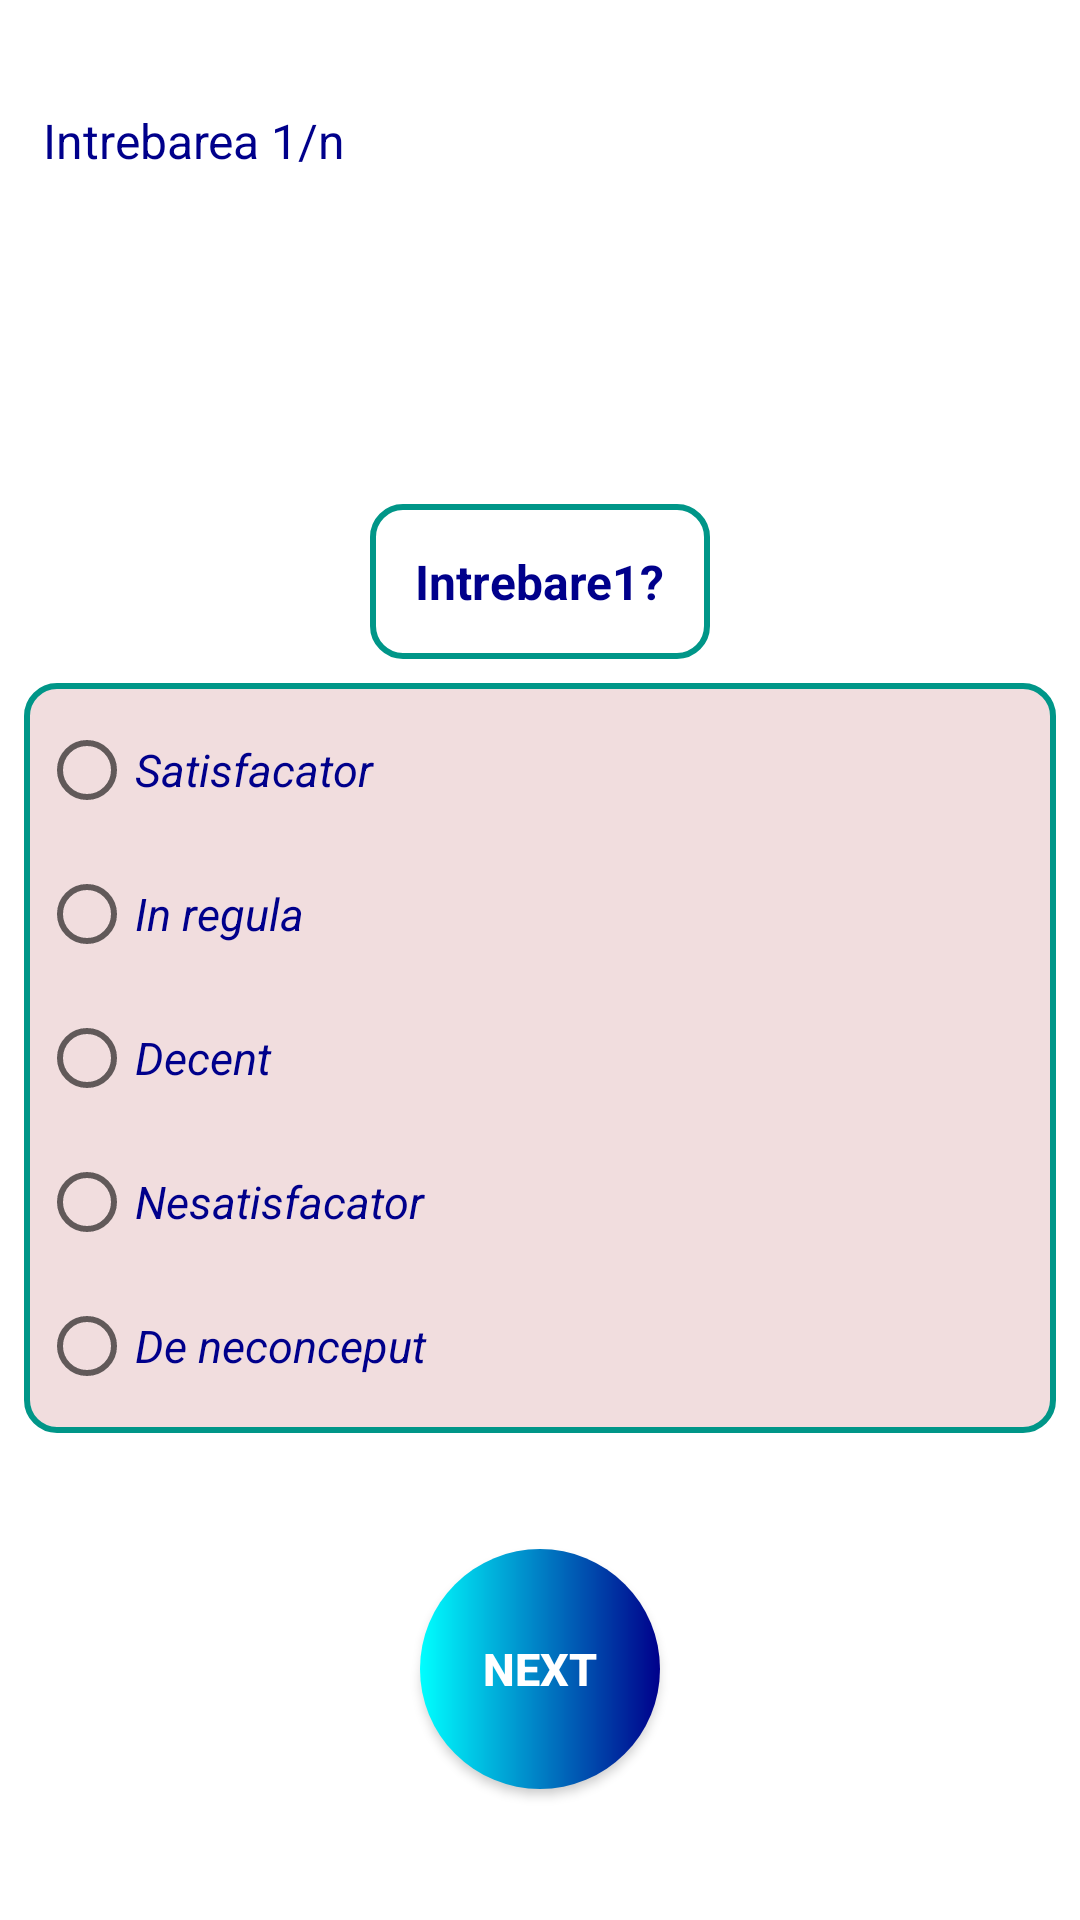

Reconstruct the res/layout file that produces this screen, plus the resources it refers to.
<!-- AndroidManifest.xml: application theme Theme.Tema1REfacere -->
<!-- res/layout/activity_activitate_intrebari.xml -->
<?xml version="1.0" encoding="utf-8"?>
<androidx.constraintlayout.widget.ConstraintLayout xmlns:android="http://schemas.android.com/apk/res/android"
    xmlns:app="http://schemas.android.com/apk/res-auto"
    xmlns:tools="http://schemas.android.com/tools"
    android:layout_width="match_parent"
    android:layout_height="match_parent"
    android:background="@drawable/gradient"
    tools:context=".ActivitateIntrebari">

    <TextView
        android:id="@+id/simion_maria_tv_q_nr"
        android:layout_width="wrap_content"
        android:layout_height="wrap_content"
        android:layout_marginTop="36dp"
        android:layout_marginEnd="32dp"
        android:text="@string/intrebarea_1_n"
       style="@style/tvMic"
        app:layout_constraintEnd_toEndOf="parent"
        app:layout_constraintHorizontal_bias="0.063"
        app:layout_constraintStart_toStartOf="parent"
        app:layout_constraintTop_toTopOf="parent"
        ></TextView>

    <ImageView
        android:id="@+id/simion_maria_iv_clinica"
        android:layout_width="wrap_content"
        android:layout_height="100dp"
        android:adjustViewBounds="true"
        android:contentDescription="@string/logoclinicacolorat"
        android:src="@drawable/cliniclogo"
        app:layout_constraintEnd_toEndOf="parent"
        app:layout_constraintStart_toStartOf="parent"
        app:layout_constraintTop_toTopOf="parent" />

    <ImageView
        android:id="@+id/simion_maria_iv_5start"
        android:layout_width="wrap_content"
        android:layout_height="60dp"
        android:adjustViewBounds="true"
        android:contentDescription="@string/stele"
        android:src="@drawable/stars"
        app:layout_constraintEnd_toEndOf="parent"
        app:layout_constraintStart_toStartOf="parent"
        app:layout_constraintTop_toBottomOf="@id/simion_maria_iv_clinica" />

    <TextView
        android:id="@+id/simion_maria_tb_intrebare"
        android:layout_width="wrap_content"
        android:layout_height="wrap_content"
        android:layout_marginStart="16dp"
        android:layout_marginTop="8dp"
        android:layout_marginEnd="16dp"
        android:background="@drawable/tvcustombkg"
        android:padding="15dp"
        android:text="@string/intrebare1"
        android:textAlignment="center"
        android:textColor="@color/royalBlue"
        android:textSize="16sp"
        android:textStyle="bold"
        android:typeface="sans"
        app:layout_constraintEnd_toEndOf="parent"
        app:layout_constraintStart_toStartOf="parent"
        app:layout_constraintTop_toBottomOf="@+id/simion_maria_iv_5start"></TextView>

    <RadioGroup
        android:id="@+id/simion_maria_rg_raspunsuri"
        android:layout_width="match_parent"
        android:layout_height="wrap_content"
        android:layout_marginLeft="8dp"
        android:layout_marginTop="8dp"
        android:layout_marginRight="8dp"
        android:background="@drawable/radiogroupcustom"
        android:orientation="vertical"
        android:padding="5dp"
        android:weightSum="5"
        app:layout_constraintEnd_toEndOf="parent"
        app:layout_constraintStart_toStartOf="parent"
        app:layout_constraintTop_toBottomOf="@id/simion_maria_tb_intrebare">


        <RadioButton
            android:id="@+id/simion_maria_rb1"
            android:layout_width="match_parent"
            android:layout_height="0dp"
            android:layout_weight="1"
            style="@style/radiobuttons"
            android:textStyle="italic"
            android:text="@string/txt_rb1"></RadioButton>

        <RadioButton
            android:id="@+id/simion_maria_rb2"
            android:layout_width="match_parent"
            android:layout_height="0dp"
            android:layout_weight="1"
            style="@style/radiobuttons"
            android:textStyle="italic"
            android:text="@string/txt_rb2"></RadioButton>

        <RadioButton
            android:id="@+id/simion_maria_rb3"
            android:layout_width="match_parent"
            android:layout_height="0dp"
            android:layout_weight="1"
            style="@style/radiobuttons"
            android:textStyle="italic"
            android:text="@string/txt_rb3"

            ></RadioButton>

        <RadioButton
            android:id="@+id/simion_maria_rb4"
            android:layout_width="match_parent"
            android:layout_height="0dp"
            android:layout_weight="1"
            style="@style/radiobuttons"
            android:textStyle="italic"
            android:text="@string/txt_rb4"></RadioButton>

        <RadioButton
            android:id="@+id/simion_maria_rb5"
            android:layout_width="match_parent"
            android:layout_height="0dp"
            android:layout_weight="1"
            style="@style/radiobuttons"
            android:textStyle="italic"
            android:text="@string/txt_rb5"></RadioButton>

    </RadioGroup>

    <androidx.appcompat.widget.AppCompatButton
        android:id="@+id/simion_maria_btn_next2"
        android:background="@drawable/btn_next_custom"
        android:layout_width="80dp"
        android:layout_height="80dp"

        android:layout_marginBottom="5dp"
        android:text="@string/btn_act3"
        android:textColor="@color/pureWhite"
        android:textStyle="bold"
        android:textAlignment="center"
        android:textSize="15sp"
        app:layout_constraintBottom_toBottomOf="parent"
        app:layout_constraintEnd_toEndOf="parent"
        app:layout_constraintStart_toStartOf="parent"
        app:layout_constraintTop_toBottomOf="@+id/simion_maria_rg_raspunsuri"></androidx.appcompat.widget.AppCompatButton>

</androidx.constraintlayout.widget.ConstraintLayout>
<!-- resources referenced by this layout -->
<resources>
  <color name="pureWhite">#FFFFFF</color>
  <color name="royalBlue">#00008B</color>
  <!-- drawable btn_next_custom (drawable) -->
  <shape xmlns:android="http://schemas.android.com/apk/res/android"  android:shape="rectangle">
  
      <gradient android:startColor="@color/cyanBlue" android:endColor="@color/royalBlue" android:type="linear"/>
      <corners android:radius="999dp"/>
  
  </shape>
  <!-- drawable radiogroupcustom (drawable) -->
  <?xml version="1.0" encoding="utf-8"?>
  <shape xmlns:android="http://schemas.android.com/apk/res/android" android:shape="rectangle" >
      <gradient android:startColor="#99E8C7C8" android:endColor="#99E8C7C8" android:type="linear"/>
      <stroke
          android:width="2dp"
          android:color="@color/mutedblue"/>
      <corners android:radius="10dp"></corners>
  </shape>
  <!-- drawable tvcustombkg (drawable) -->
  <?xml version="1.0" encoding="utf-8"?>
  <shape xmlns:android="http://schemas.android.com/apk/res/android" android:shape="rectangle" >
      <gradient android:startColor="@color/transparentWhite" android:endColor="@color/transparentWhite" android:type="linear"/>
      <stroke
          android:width="2dp"
          android:color="@color/mutedblue"/>
      <corners android:radius="10dp"></corners>
  </shape>
  <string name="btn_act3">NEXT</string>
  <string name="intrebare1">Intrebare1?</string>
  <string name="intrebarea_1_n">Intrebarea 1/n</string>
  <string name="logoclinicacolorat">logoclinicacolorat</string>
  <string name="stele">5stele</string>
  <string name="txt_rb1">Satisfacator</string>
  <string name="txt_rb2">In regula</string>
  <string name="txt_rb3">Decent</string>
  <string name="txt_rb4">Nesatisfacator</string>
  <string name="txt_rb5">De neconceput</string>
  <style name="radiobuttons">
          <item name="android:textColor">@color/royalBlue</item>
          <item name="android:textSize">15sp</item>
          <item name="android:typeface">sans</item>
  
      </style>
  <style name="tvMic">
          <item name="android:textAlignment">center</item>
          <item name="android:textSize">16sp</item>
          <item name="android:textColor">@color/royalBlue</item>
          <item name="android:typeface">sans</item>
      </style>
  <style name="Theme.Tema1REfacere" parent="Theme.MaterialComponents.DayNight.NoActionBar">
          
          <item name="colorPrimary">@color/purple_500</item>
          <item name="colorPrimaryVariant">@color/purple_700</item>
          <item name="colorOnPrimary">@color/white</item>
          
          <item name="colorSecondary">@color/teal_200</item>
          <item name="colorSecondaryVariant">@color/teal_700</item>
          <item name="colorOnSecondary">@color/black</item>
          
          <item name="android:statusBarColor" tools:targetApi="l">?attr/colorPrimaryVariant</item>
          
      </style>
  <color name="cyanBlue">#00FFFF</color>
  <color name="mutedblue">#009688</color>
  <color name="transparentWhite">#CCFFFFFF</color>
  <color name="purple_500">#FF6200EE</color>
  <color name="purple_700">#FF3700B3</color>
  <color name="white">#FFFFFFFF</color>
  <color name="teal_200">#FF03DAC5</color>
  <color name="teal_700">#FF018786</color>
  <color name="black">#FF000000</color>
</resources>
